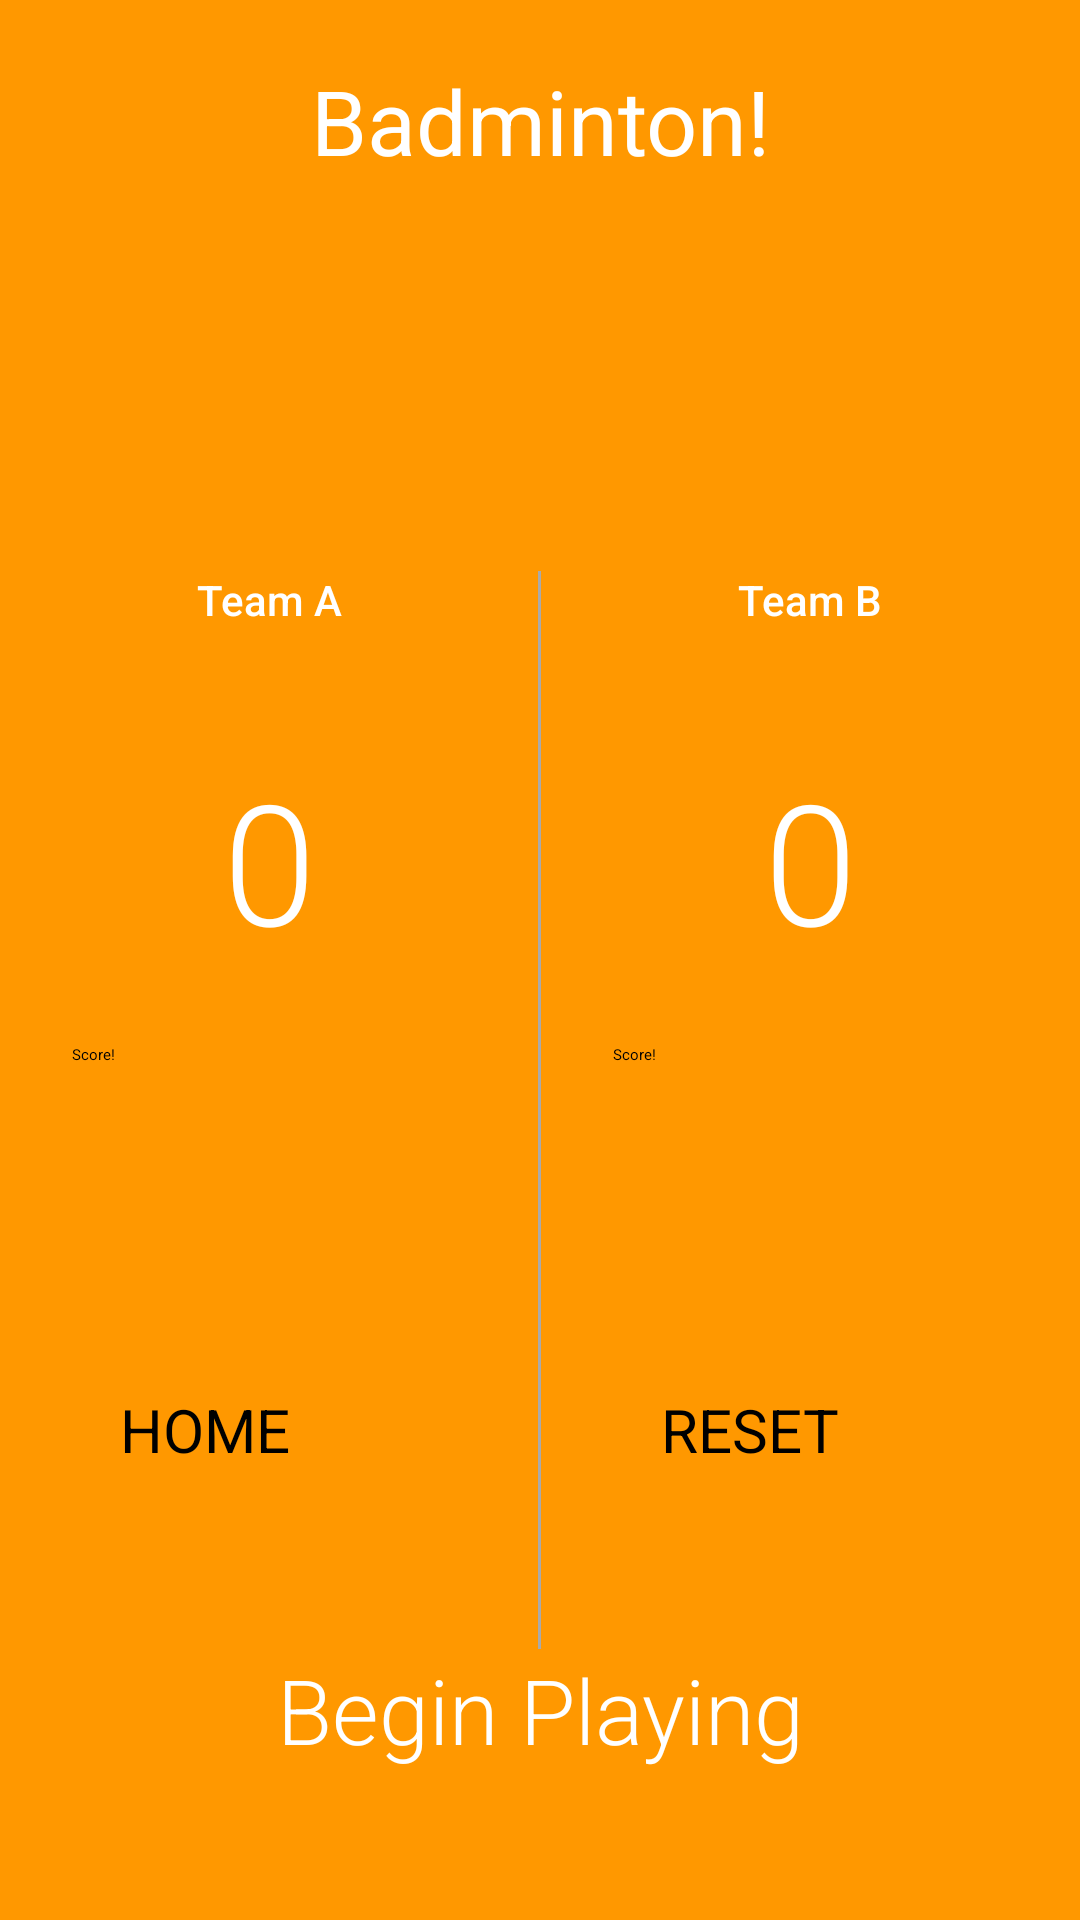

Write the Android layout XML for this screen, with the resource values it uses.
<!-- AndroidManifest.xml: application theme Theme.PracticeApp1 -->
<!-- res/layout/activity_badminton2.xml -->
<?xml version="1.0" encoding="utf-8"?>
<RelativeLayout xmlns:android="http://schemas.android.com/apk/res/android"
    xmlns:tools="http://schemas.android.com/tools"
    android:layout_width="match_parent"
    android:layout_height="match_parent"
    android:orientation="vertical"
    android:background="#FF9800"
    tools:context=".Badminton">
    <LinearLayout
        android:id="@+id/title"
        android:layout_width="match_parent"
        android:layout_height="wrap_content"
        android:layout_weight="1"
        android:orientation="vertical">
        <TextView
            android:layout_width="match_parent"
            android:layout_height="wrap_content"
            android:text="Badminton!"
            android:textSize="30sp"
            android:textColor="@color/white"
            android:gravity="center_horizontal"
            android:layout_marginTop="20dp"/>
    </LinearLayout>
    <LinearLayout
        android:id="@+id/score"
        android:layout_width="match_parent"
        android:layout_height="wrap_content"
        android:layout_alignParentBottom="true"
        android:layout_marginBottom="50dp"
        android:orientation="horizontal">

        <LinearLayout
            android:layout_width="0dp"
            android:layout_height="wrap_content"
            android:layout_weight="1"
            android:orientation="vertical">

            <TextView
                android:layout_width="match_parent"
                android:layout_height="wrap_content"
                android:fontFamily="sans-serif-medium"
                android:gravity="center_horizontal"
                android:padding="16dp"
                android:text="Team A"
                android:textColor="@color/white"
                android:textSize="14sp" />

            <TextView
                android:id="@+id/team_a_score"
                android:layout_width="match_parent"
                android:layout_height="wrap_content"
                android:fontFamily="sans-serif-light"
                android:gravity="center_horizontal"
                android:padding="24dp"
                android:text="0"
                android:textColor="@color/white"
                android:textSize="56sp" />
            <Button
                android:layout_width="match_parent"
                android:layout_height="wrap_content"
                android:layout_marginLeft="24dp"
                android:layout_marginRight="24dp"
                android:layout_marginBottom="8dp"
                android:backgroundTint="@color/white"
                android:onClick="addGoalForTeamA"
                android:text="Score!"
                android:textColor="@color/black" />

            <Button
                android:id="@+id/previous_buttonfrombd"
                android:layout_width="wrap_content"
                android:layout_height="wrap_content"
                android:layout_alignParentBottom="true"
                android:layout_marginLeft="40dp"
                android:layout_marginTop="100dp"
                android:layout_marginRight="24dp"
                android:backgroundTint="#FFFFFF"
                android:text="HOME"
                android:onClick="homeScreen"
                android:textColor="@color/black"
                android:textSize="20sp"
                tools:ignore="HardcodedText" />
        </LinearLayout>

        <View
            android:layout_width="1dp"
            android:layout_height="match_parent"
            android:layout_marginTop="16dp"
            android:background="@android:color/darker_gray" />

        <LinearLayout
            android:layout_width="0dp"
            android:layout_height="wrap_content"
            android:layout_weight="1"
            android:orientation="vertical">

            <TextView
                android:layout_width="match_parent"
                android:layout_height="wrap_content"
                android:fontFamily="sans-serif-medium"
                android:gravity="center_horizontal"
                android:padding="16dp"
                android:text="Team B"
                android:textColor="@color/white"
                android:textSize="14sp" />

            <TextView
                android:id="@+id/team_b_score"
                android:layout_width="match_parent"
                android:layout_height="wrap_content"
                android:fontFamily="sans-serif-light"
                android:gravity="center_horizontal"
                android:padding="24dp"
                android:text="0"
                android:textColor="@color/white"
                android:textSize="56sp" />
            <Button
                android:layout_width="match_parent"
                android:layout_height="wrap_content"
                android:layout_marginLeft="24dp"
                android:layout_marginRight="24dp"
                android:layout_marginBottom="8dp"
                android:backgroundTint="@color/white"
                android:onClick="addGoalForTeamB"
                android:text="Score!"
                android:textColor="@color/black" />

            <Button
                android:layout_width="wrap_content"
                android:layout_height="wrap_content"
                android:layout_alignParentBottom="true"
                android:layout_centerHorizontal="true"
                android:layout_marginTop="100dp"
                android:layout_marginLeft="40dp"
                android:layout_marginRight="24dp"
                android:layout_marginBottom="100dp"
                android:backgroundTint="#FFFFFF"
                android:onClick="resetScore"
                android:text="RESET"
                android:textColor="@color/black"
                android:textSize="20sp" />
        </LinearLayout>
    </LinearLayout>
    <LinearLayout
        android:layout_width="match_parent"
        android:layout_height="wrap_content"
        android:layout_alignParentBottom="true"
        android:layout_marginBottom="50dp"
        android:background="#FF9800">

        <TextView
            android:id="@+id/winner"
            android:layout_width="match_parent"
            android:layout_height="wrap_content"
            android:gravity="center_horizontal"
            android:text="Begin Playing"
            android:fontFamily="sans-serif-light"
            android:textColor="@color/white"
            android:textSize="30sp" />
    </LinearLayout>
</RelativeLayout>
<!-- resources referenced by this layout -->
<resources>
  <style name="Theme.PracticeApp1" parent="Theme.MaterialComponents.DayNight.DarkActionBar">
          
          <item name="colorPrimary">@color/purple_200</item>
          <item name="colorPrimaryVariant">#FF9800</item>
          <item name="colorOnPrimary">@color/white</item>
          
          <item name="colorSecondary">@color/teal_200</item>
          <item name="colorSecondaryVariant">@color/teal_200</item>
          <item name="colorOnSecondary">@color/black</item>
          
          <item name="android:statusBarColor">#FF9800</item>
          
      </style>
  <!-- not gathered from this repository: default colours our renderer supplied (Android Studio template values) -->
  <color name="purple_200">#FFBB86FC</color>
  <color name="teal_200">#FF03DAC5</color>
  <color name="black">#FF000000</color>
  <color name="white">#FFFFFFFF</color>
</resources>
